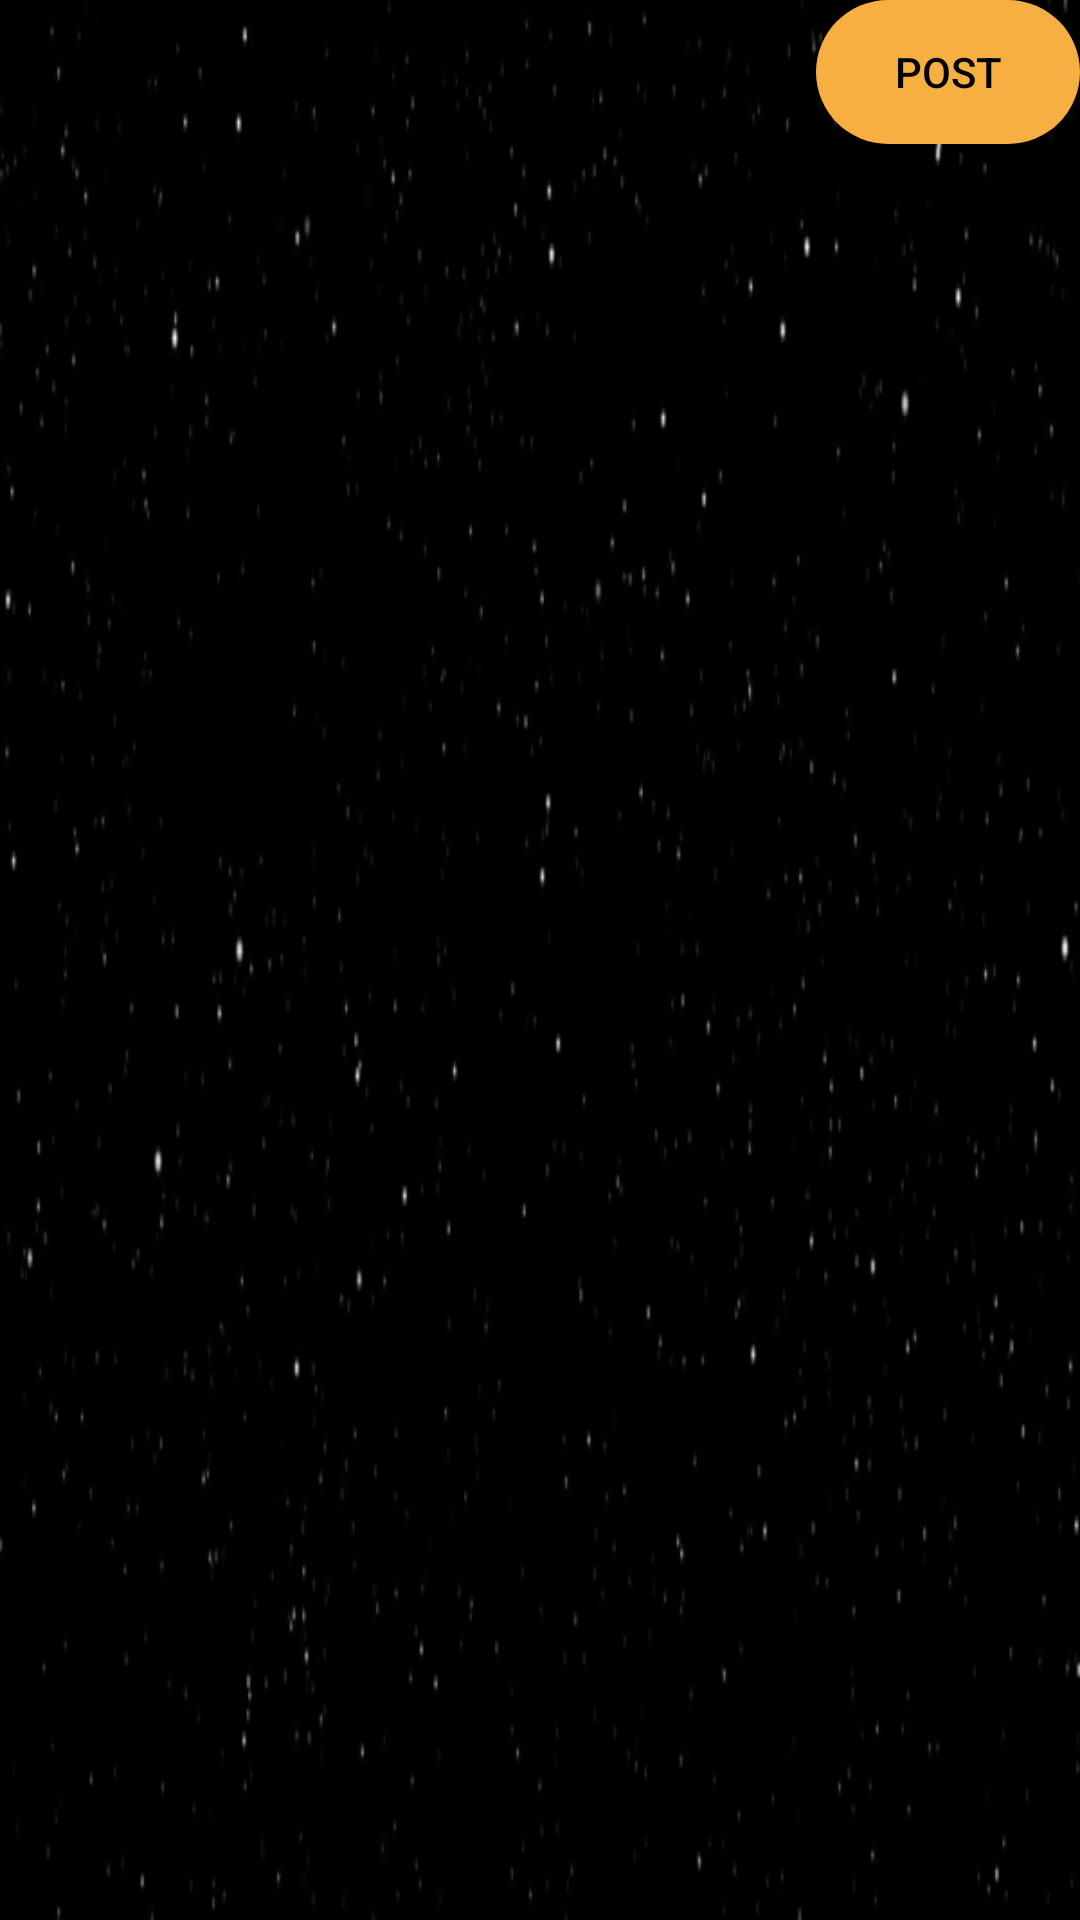

Android layout source for this screen:
<!-- AndroidManifest.xml: application theme AppTheme -->
<!-- res/layout/activity_star_wars_tweet_page.xml -->
<?xml version="1.0" encoding="utf-8"?>
<LinearLayout xmlns:android="http://schemas.android.com/apk/res/android"
    xmlns:app="http://schemas.android.com/apk/res-auto"
    xmlns:tools="http://schemas.android.com/tools"
    android:layout_width="match_parent"
    android:orientation="vertical"
    android:weightSum="10"
    android:layout_height="match_parent"
    android:background="@drawable/st_background"
    tools:context="com.developer.sarthak.updgeekverse.StarWarsTweetPage">


    <android.support.design.widget.CoordinatorLayout
        android:layout_width="match_parent"
        android:layout_height="0dp"
        android:layout_weight="1.3">

        <android.support.design.widget.FloatingActionButton
            android:id="@+id/close"
            android:layout_width="wrap_content"
            android:layout_height="wrap_content"
            android:layout_gravity="top|left"
            android:layout_margin="@dimen/fab_margin"
            android:background="@android:color/transparent"
            android:backgroundTint="@android:color/transparent"
            android:scaleType="center"
            android:src="@drawable/ic_close_white_24dp"
            app:borderWidth="0dp" />

        <Button
            android:id="@+id/st_post"
            android:layout_width="wrap_content"
            android:layout_height="wrap_content"
            android:layout_gravity="right|top"
            android:layout_margin="@dimen/fab_margin"
            android:background="@drawable/tweet_background"
            android:padding="18px"
            android:text="post"
            android:textColor="@android:color/black"
            tools:layout_editor_absoluteX="457dp" />
    </android.support.design.widget.CoordinatorLayout>

    <EditText
        android:layout_width="match_parent"
        android:id="@+id/st_tweet"
        android:layout_height="0dp"
        android:layout_weight="8"
        android:textColor="#ffffff"
        android:theme="@style/StarWarsTheme"
        android:textCursorDrawable="@drawable/star_wars_cursor"
        android:background="@android:color/transparent"
        android:gravity="top|left"
        android:layout_margin="@dimen/fab_margin" />

</LinearLayout>
<!-- resources referenced by this layout -->
<resources>
  <!-- drawable st_background: png bitmap (drawable, 18510 bytes) -->
  <!-- drawable star_wars_cursor (drawable) -->
  <?xml version="1.0" encoding="utf-8"?>
  <shape xmlns:android="http://schemas.android.com/apk/res/android" android:shape="rectangle" >
      <size android:width="2dp" />
      <solid android:color="#F7AF42"/>
  </shape>
  <!-- drawable tweet_background (drawable) -->
  <?xml version="1.0" encoding="utf-8"?>
  <selector xmlns:android="http://schemas.android.com/apk/res/android">
      <item android:state_pressed="true">
          <shape>
              <corners android:radius="100dp" />
              <solid android:color="#D79F32" />
          </shape>
      </item>
      <item>
          <shape>
              <corners android:radius="100dp" />
              <solid android:color="#F7AF42" />
          </shape>
      </item>
  </selector>
  <style name="StarWarsTheme" parent="Theme.AppCompat.Light.NoActionBar">
          
          <item name="colorPrimary">@color/colorPrimary</item>
          <item name="colorPrimaryDark">@color/colorPrimaryDark</item>
          <item name="colorAccent">@color/cursor_st</item>
      </style>
  <style name="AppTheme" parent="Theme.AppCompat.Light.NoActionBar">
          
          <item name="colorPrimary">@color/colorPrimary</item>
          <item name="colorPrimaryDark">@color/colorPrimaryDark</item>
          <item name="colorAccent">@color/colorAccent</item>
      </style>
  <color name="colorPrimary">#F7AF42</color>
  <color name="colorPrimaryDark">#000</color>
  <color name="cursor_st">#F7AF42</color>
  <color name="colorAccent">#FF4081</color>
</resources>
